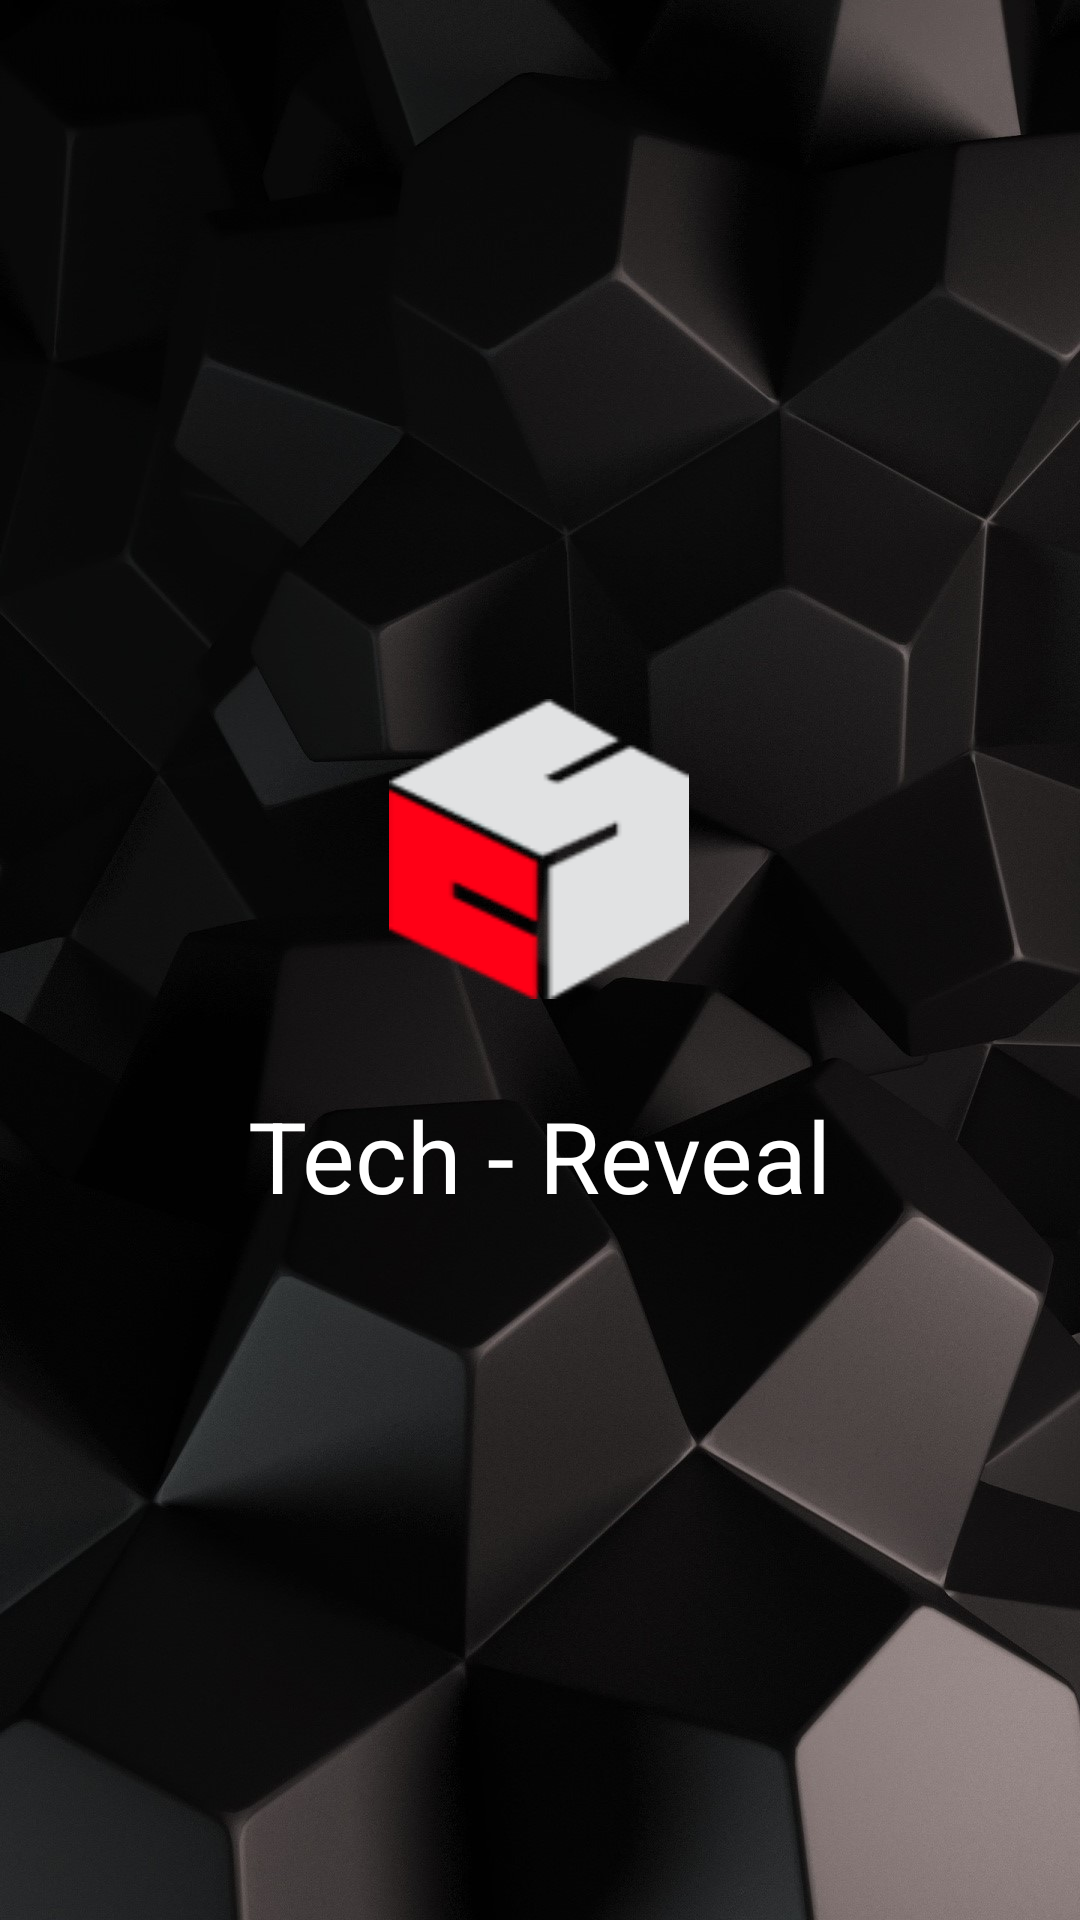

This screen was rendered from an Android layout file. Write that file and the resources it references.
<!-- AndroidManifest.xml: activity theme Theme.AppCompat.Light.NoActionBar -->
<!-- res/layout/activity_splash.xml -->
<?xml version="1.0" encoding="utf-8"?>
<RelativeLayout xmlns:android="http://schemas.android.com/apk/res/android"
    xmlns:tools="http://schemas.android.com/tools"
    android:layout_width="match_parent"
    android:layout_height="match_parent"
    android:paddingBottom="@dimen/activity_vertical_margin"
    android:paddingLeft="@dimen/activity_horizontal_margin"
    android:paddingRight="@dimen/activity_horizontal_margin"
    android:paddingTop="@dimen/activity_vertical_margin"
    android:layout_centerInParent="true"
    android:background="@drawable/wallpaper"
    tools:context="com.techeducation.tech_reveal.SplashActivity">
<RelativeLayout
    android:layout_width="wrap_content"
    android:layout_height="wrap_content"
    android:layout_centerInParent="true">
    <ImageView
        android:layout_width="100dp"
        android:layout_height="100dp"
        android:id="@+id/imageView3"
        android:background="@drawable/logo2"
        android:layout_alignParentTop="true"
        android:layout_centerHorizontal="true" />

    <TextView
        android:layout_width="wrap_content"
        android:layout_height="wrap_content"
        android:text="Tech - Reveal"
        android:id="@+id/textView4"
        android:textColor="@android:color/white"
        android:textSize="33dp"
        android:layout_marginTop="30dp"
        android:layout_below="@+id/imageView3"
        android:layout_centerHorizontal="true" />
</RelativeLayout>
</RelativeLayout>
<!-- resources referenced by this layout -->
<resources>
  <dimen name="activity_horizontal_margin">16dp</dimen>
  <dimen name="activity_vertical_margin">16dp</dimen>
  <!-- drawable logo2: png bitmap (drawable, 3878 bytes) -->
  <!-- drawable wallpaper: jpg bitmap (drawable, 210224 bytes) -->
</resources>
